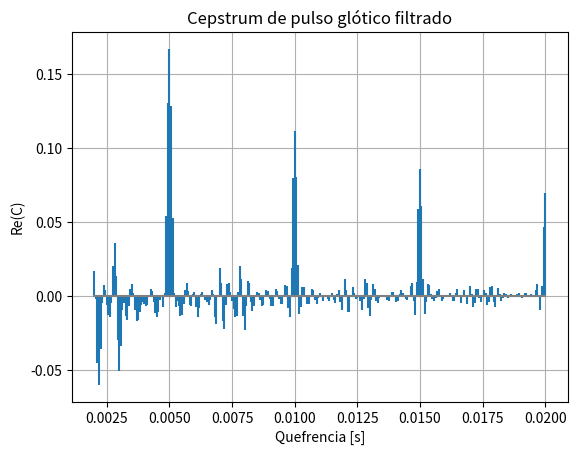

This figure's Python source:
import numpy as np
import matplotlib.pyplot as plt
import scipy.signal as sgn
import scipy.fft as fft
import scipy.io.wavfile as wav

def cepstrum_tramo(t0,tf,audio,fs):
    n0 = (int) (t0 * fs)
    nf = (int) (tf * fs) + 1

    c0 = (int) (1/500 * fs)
    cf = (int) (1/50 * fs) + 1

    tramo = audio[n0:nf]

    cepstrum = fft.ifft(np.log(np.abs(fft.fft(tramo))))
    q = np.arange(0,len(tramo) / fs, 1/fs)

    return cepstrum[c0:cf],q[c0:cf]

def u(n):
    return np.heaviside(n,1)

def pulso_glotico(t,p0,tp,tn):
    return (0.5 * p0) * (1 - np.cos(t/tp * np.pi)) * (u(t) - u(t - tp)) + p0 * np.cos((t-tp)/tn * np.pi/2) * (u(t - tp) - u(t - (tp+tn)))

def muestrear_pulsos_gloticos(t0,p0,tp,tn,fs,n):
    longitud_pulso = (int) (t0 * fs)
    x = np.empty(longitud_pulso)
    for i in range(0,longitud_pulso):
        x[i] = pulso_glotico(i/fs,p0,tp,tn)
    return np.tile(x,n)

def p(F,B,fs):
    return np.exp(-2 * np.pi * B/fs) * np.exp(2j * np.pi * F/fs)

def polos_vocal(vocal,fs):
    polos = np.empty(8,dtype=np.clongdouble)
    for i in range(0,4):
        polos[2*i] = p(vocal[0][i],vocal[1][i],fs)
        polos[2*i+1] = np.conj(polos[2*i])
    return polos

def forma_sos_filtro(polos):
    sos = np.empty([4,6])
    for i in range(0,4):
        sos[i][0] = 1
        sos[i][1] = 0
        sos[i][2] = 0
        sos[i][3] = 1
        sos[i][4] = -2 * np.real(polos[2*i])
        sos[i][5] = np.abs(polos[2*i])**2
    return sos

fs = 16e3
f0 = 200
p0 = 500
tp = 0.4 * 1/f0
tn = 0.16 * 1/f0
k = 200

vocal_a = [[830,1400,2890,3930],[110,160,210,230]]
vocal_e = [[500,2000,3130,4150],[80,156,190,220]]
vocal_i = [[330,2765,3740,4366],[70,130,178,200]]
vocal_o = [[546,934,2966,3930],[97,130,185,240]]
vocal_u = [[382,740,2760,3380],[74,150,210,180]]

p = polos_vocal(vocal_a,fs)
sos = forma_sos_filtro(p)

x = muestrear_pulsos_gloticos(1/f0,p0,tp,tn,fs,k)
vocal = sgn.sosfilt(sos,x)

t0 = 0.4
tf = 0.6

C, q = cepstrum_tramo(t0,tf,vocal,fs)

plt.figure(1)
plt.title('Cepstrum de pulso glótico filtrado')
plt.xlabel('Quefrencia [s]')
plt.ylabel('Re(C)')
plt.stem(q,np.real(C),markerfmt=' ',basefmt="gray")
plt.grid()

plt.show()
